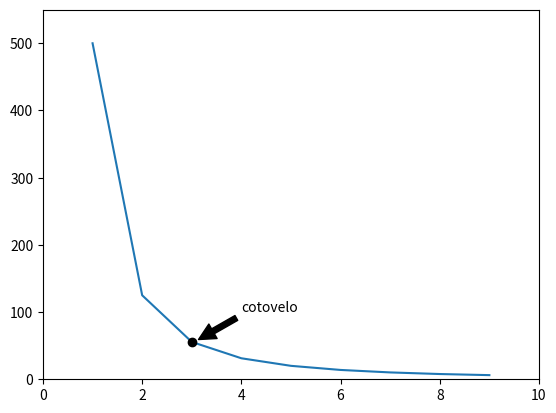

Source code (Python):
import matplotlib.pyplot as plt

fig = plt.figure()
ax = fig.add_subplot(111)

t = range(1,10)

s = [500.0/(i**2) for i in range(1,10)]

line, = ax.plot(t, s)

ax.annotate('cotovelo', xy=(3*1.03,500.0/(3**2)*1.03), xytext=(4, 100),
            arrowprops=dict(facecolor='black', shrink=0.05),
            )

plt.plot(3,500.0/(3**2),"ko")
ax.set_xlim(0,10)
ax.set_ylim(0, 550)
plt.show()
